Run: headless pygame with SDL's dummy video driver; simulated clock (each Clock.tick advances the game by its frame time, no real sleeping); random seed 0; keys injected as events and as key.get_pressed() state; no mouse input.
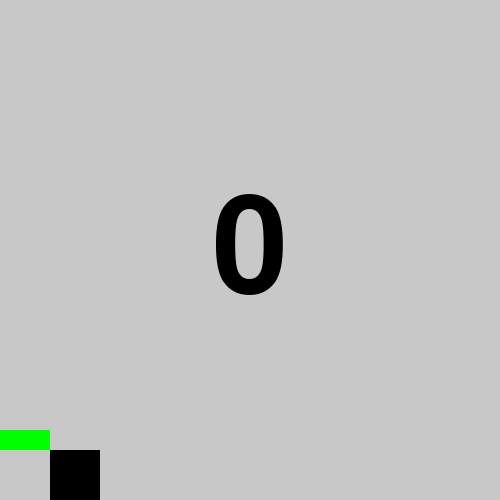
Frame 1 of 4 · flips 1–60 · no input
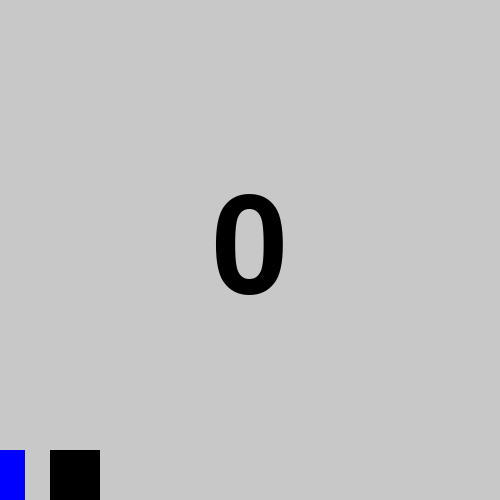
Frame 2 of 4 · flips 61–180 · tapped SPACE, RETURN · held RIGHT (→), D
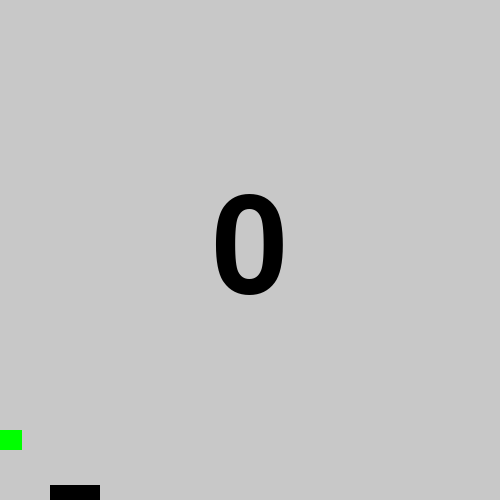
Frame 3 of 4 · flips 181–300 · held DOWN (↓), S
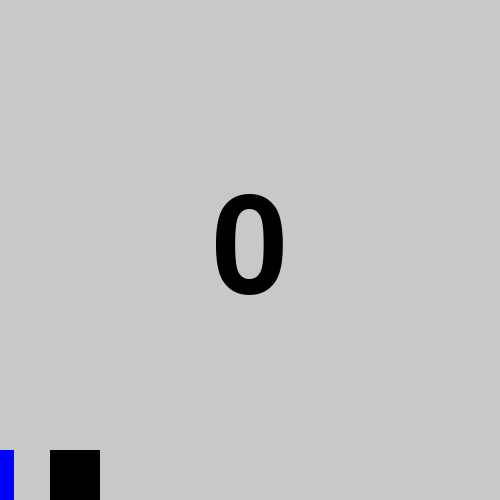
Frame 4 of 4 · flips 301–420 · held LEFT (←), A, UP (↑), W

The pygame program that drew these frames:

import pygame
from random import randint
from time import time
pygame.init()
pygame.display.set_caption('Dino Game Definitely Didn\'t Steal From Google and Instagram Post')
screen_width = 500
screen_height = 500

font = pygame.font.SysFont('comicsans',200)
win = pygame.display.set_mode((screen_width,screen_height))

clock = pygame.time.Clock()

class dino:
    def __init__(self,x,y,width,height,img=None):
        self.x = x
        self.y = y
        self.width = width
        self.height = height
        self.img = img
        self.isJump = False
        self.score = 0
        self.isAlive = True
    def draw(self,window):
        self.move()
        if self.img:
            scale = pygame.transform.scale(self.img,(screen_width,screen_height))
            window.blit(scale)
        else:
            pygame.draw.rect(window,(0,0,0),(self.x,self.y,self.width,self.height))
    def move(self):
        pass
class obstacle:
    def __init__(self, x, y, width, height, img=None):
        self.x = x
        self.y = y
        self.yCopy = self.y
        self.width = width
        self.height = height
        self.heightCopy = self.height
        self.img = img
        self.shape = randint(1, 3)
        self.vel = 5
    def draw(self, window):
        self.move()
        if self.shape == 1:
            self.height = self.heightCopy
            self.y = self.yCopy
            pygame.draw.rect(window,(255,0,0),(self.x,self.y,self.width,self.height))
        elif self.shape == 2:
            self.height = self.heightCopy - 30
            self.y = self.yCopy - 20
            pygame.draw.rect(window,(0,255,0),(self.x,self.y,self.width,self.height))
        else:
            self.height = self.heightCopy
            self.y = self.yCopy
            pygame.draw.rect(window,(0,0,255),(self.x,self.y,self.width,self.height))

    def move(self):
        self.x -= self.vel
        if self.x + self.width + randint(0,30) < 0:
            self.shape = randint(1, 3)
            self.x = screen_width + randint(0,50)
din = dino(50,450,50,50)
obs1 = obstacle(300,450,50,50)
def RedrawGameWindow():
    win.fill((200,200,200))
    text = font.render(f'{din.score}', True,(0,0,0))
    # text.get_rect()[2] is width and text.get_rect()[3] is height
    # text.get_height() text.get_width()
    win.blit(text,(screen_width//2 - text.get_width()//2,screen_height//2 - text.get_height()//2))
    din.draw(win)
    obs1.draw(win)
    pygame.display.update()
velLoop = 5
jumpCount = 10
jumpLoop = 0
running = True
timeL = []
while running:
    RedrawGameWindow()
    clock.tick(60)
    currentTime = time()
    for event in pygame.event.get():
        if event.type == pygame.QUIT:
            running = False
    key = pygame.key.get_pressed()
    try:
        if din.isAlive and currentTime - timeL[-1] >= 0.5:
            din.score += 1
            timeL.append(time())
    except:
        timeL.append(time())
    if din.score % 10 == 0 and velLoop == 0 and din.score != 0:
        velLoop += 1
        obs1.vel += 0.1
    if velLoop > 0:
        velLoop += 1
    if velLoop > 10:
        velLoop = 0
    if jumpLoop > 0:
        jumpLoop += 1
    if jumpLoop > 6:
        jumpLoop = 0

    if key[pygame.K_SPACE]:
        din.isJump = True
    if din.isJump and jumpLoop == 0:
        if jumpCount >= -10:
            neg = 1
            if jumpCount < 0:
                neg = -1
            din.y -= (jumpCount**2) * 0.2 * neg
            jumpCount -= 0.5
        else:
            jumpCount = 10
            din.isJump = False
            jumpLoop += 0.5
    if obs1.x <= din.x + din.width and obs1.x + obs1.width >= din.x:
        if din.y + din.height <= obs1.y + obs1.height and din.y + din.height >= obs1.y or din.y >= obs1.y and din.y <= obs1.y + obs1.height:
            print('b')
    if key[pygame.K_DOWN] and not(din.isJump):
        if din.height >= 20:
            din.height -= 5
            din.y += 5
    else:
        if din.height <= 45:
            din.height += 5
            din.y -= 5
